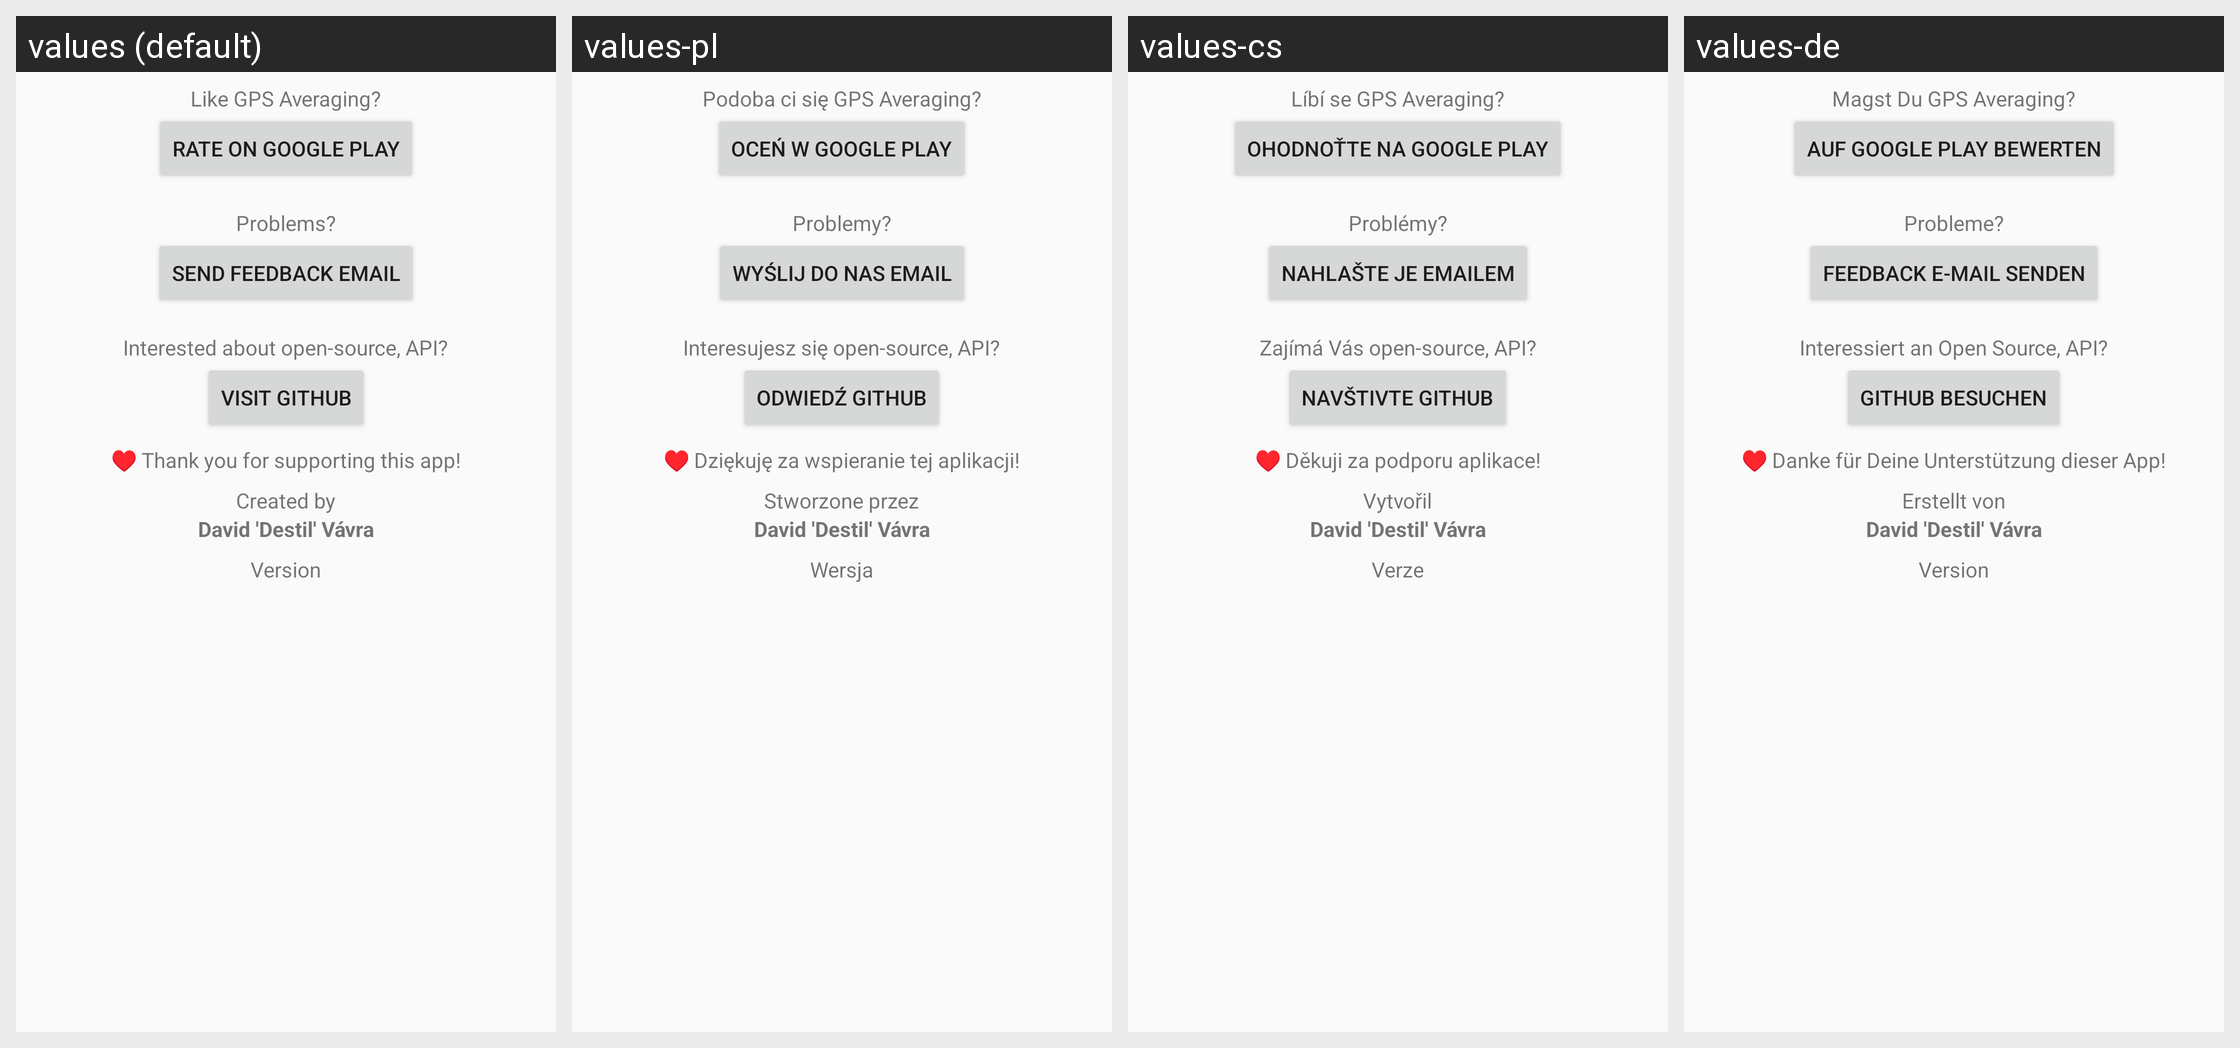

Translations of the strings shown on this Android screen, per locale in the grid:
Android screen res/layout/activity_about.xml rendered under 4 locales, left to right: values (default), values-pl, values-cs, values-de. Device: Nexus 5 (rendered at 1080×1920; each locale shown at half size, 540×960, under a caption strip naming it); theme AppTheme.
Other locales in the repository, not shown: values-it, values-ru, values-sl.
Strings drawn on this screen, with the default value and each locale's value (text and hints the layout hard-codes, and strings that could not be matched under every locale, appear in the picture but are not listed):

rate_label
  values: Like GPS Averaging?
  values-pl: Podoba ci się GPS Averaging?
  values-cs: Líbí se GPS Averaging?
  values-de: Magst Du GPS Averaging?

rate_action
  values: Rate on Google Play
  values-pl: Oceń w Google Play
  values-cs: Ohodnoťte na Google Play
  values-de: Auf Google Play bewerten

mail_label
  values: Problems?
  values-pl: Problemy?
  values-cs: Problémy?
  values-de: Probleme?

mail_action
  values: Send Feedback Email
  values-pl: Wyślij do nas email
  values-cs: Nahlašte je emailem
  values-de: Feedback E-Mail senden

web_label
  values: Interested about open-source, API?
  values-pl: Interesujesz się open-source, API?
  values-cs: Zajímá Vás open-source, API?
  values-de: Interessiert an Open Source, API?

web_action
  values: Visit GitHub
  values-pl: Odwiedź GitHub
  values-cs: Navštivte GitHub
  values-de: GitHub besuchen

heart
  values: ♥
  values-pl: ♥  [not translated; the default value is used]
  values-cs: ♥  [not translated; the default value is used]
  values-de: ♥  [not translated; the default value is used]

thank_you
  values: Thank you for supporting this app!
  values-pl: Dziękuję za wspieranie tej aplikacji!
  values-cs: Děkuji za podporu aplikace!
  values-de: Danke für Deine Unterstützung dieser App!

created_by
  values: Created by
  values-pl: Stworzone przez
  values-cs: Vytvořil
  values-de: Erstellt von

author_name
  values: David 'Destil' Vávra
  values-pl: David 'Destil' Vávra  [not translated; the default value is used]
  values-cs: David 'Destil' Vávra  [not translated; the default value is used]
  values-de: David 'Destil' Vávra  [not translated; the default value is used]

version
  values: Version
  values-pl: Wersja
  values-cs: Verze
  values-de: Version
